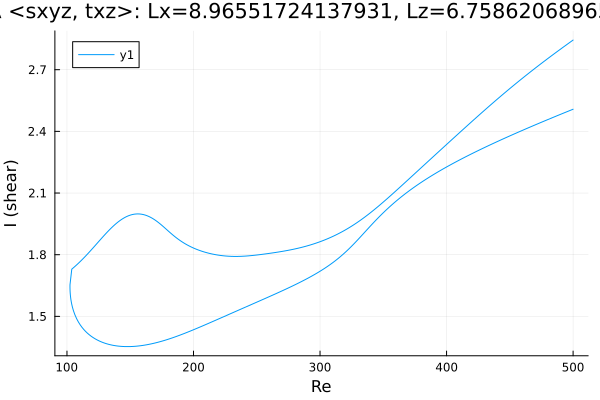

Source data for this figure (header and first rows):
Re, shear
500.0, 2.508
500, 2.508
498.6, 2.504
497.2, 2.501
495.8, 2.497
494.3, 2.494
492.9, 2.49
491.5, 2.487
490.1, 2.483
488.7, 2.479
487.3, 2.476
485.9, 2.472
484.4, 2.469
483, 2.465
481.6, 2.461
480.2, 2.458
478.8, 2.454
477.4, 2.451
476, 2.447
474.5, 2.443
473.1, 2.44
471.7, 2.436
470.3, 2.432
468.9, 2.429
467.5, 2.425
466.1, 2.421
464.6, 2.417
463.2, 2.414
461.8, 2.41
460.4, 2.406
459, 2.402
457.6, 2.399
456.2, 2.395
454.7, 2.391
453.3, 2.387
451.9, 2.383
450.5, 2.379
449.1, 2.375
447.7, 2.372
446.3, 2.368
444.8, 2.364
443.4, 2.36
442, 2.356
440.6, 2.352
439.2, 2.348
437.8, 2.344
436.4, 2.34
434.9, 2.336
433.5, 2.332
432.1, 2.328
430.7, 2.323
429.3, 2.319
427.9, 2.315
426.5, 2.311
425, 2.307
423.6, 2.303
422.2, 2.298
420.8, 2.294
419.4, 2.29
418, 2.285
... 571 more rows
